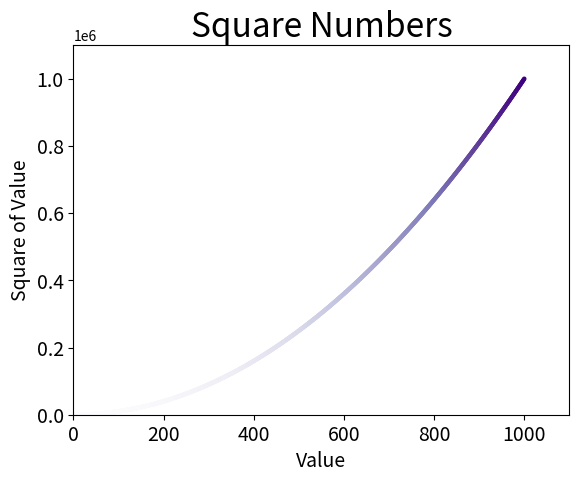

Source code (Python):
"""
Python 3.6
[redacted]
"""
import matplotlib.pyplot as plt


def main():
    x_values = [x for x in range(1, 1001)]
    y_values = [x**2 for x in x_values]
    plt.scatter(x_values, y_values, c=y_values, cmap=plt.cm.Purples, edgecolor='none', s=10)

    # Set chart title and label axes.
    plt.title('Square Numbers', fontsize=24)
    plt.xlabel('Value', fontsize=14)
    plt.ylabel('Square of Value', fontsize=14)

    # Set size of tick labels.
    plt.tick_params(axis='both', which='major', labelsize=14)

    # Set the range for each axis.
    plt.axis([0, 1100, 0, 1100000])

    # Save file
    # plt.savefig(f'{__name__}.png', bbox_inches='tight')

    plt.show()


if __name__ == '__main__':
    main()
